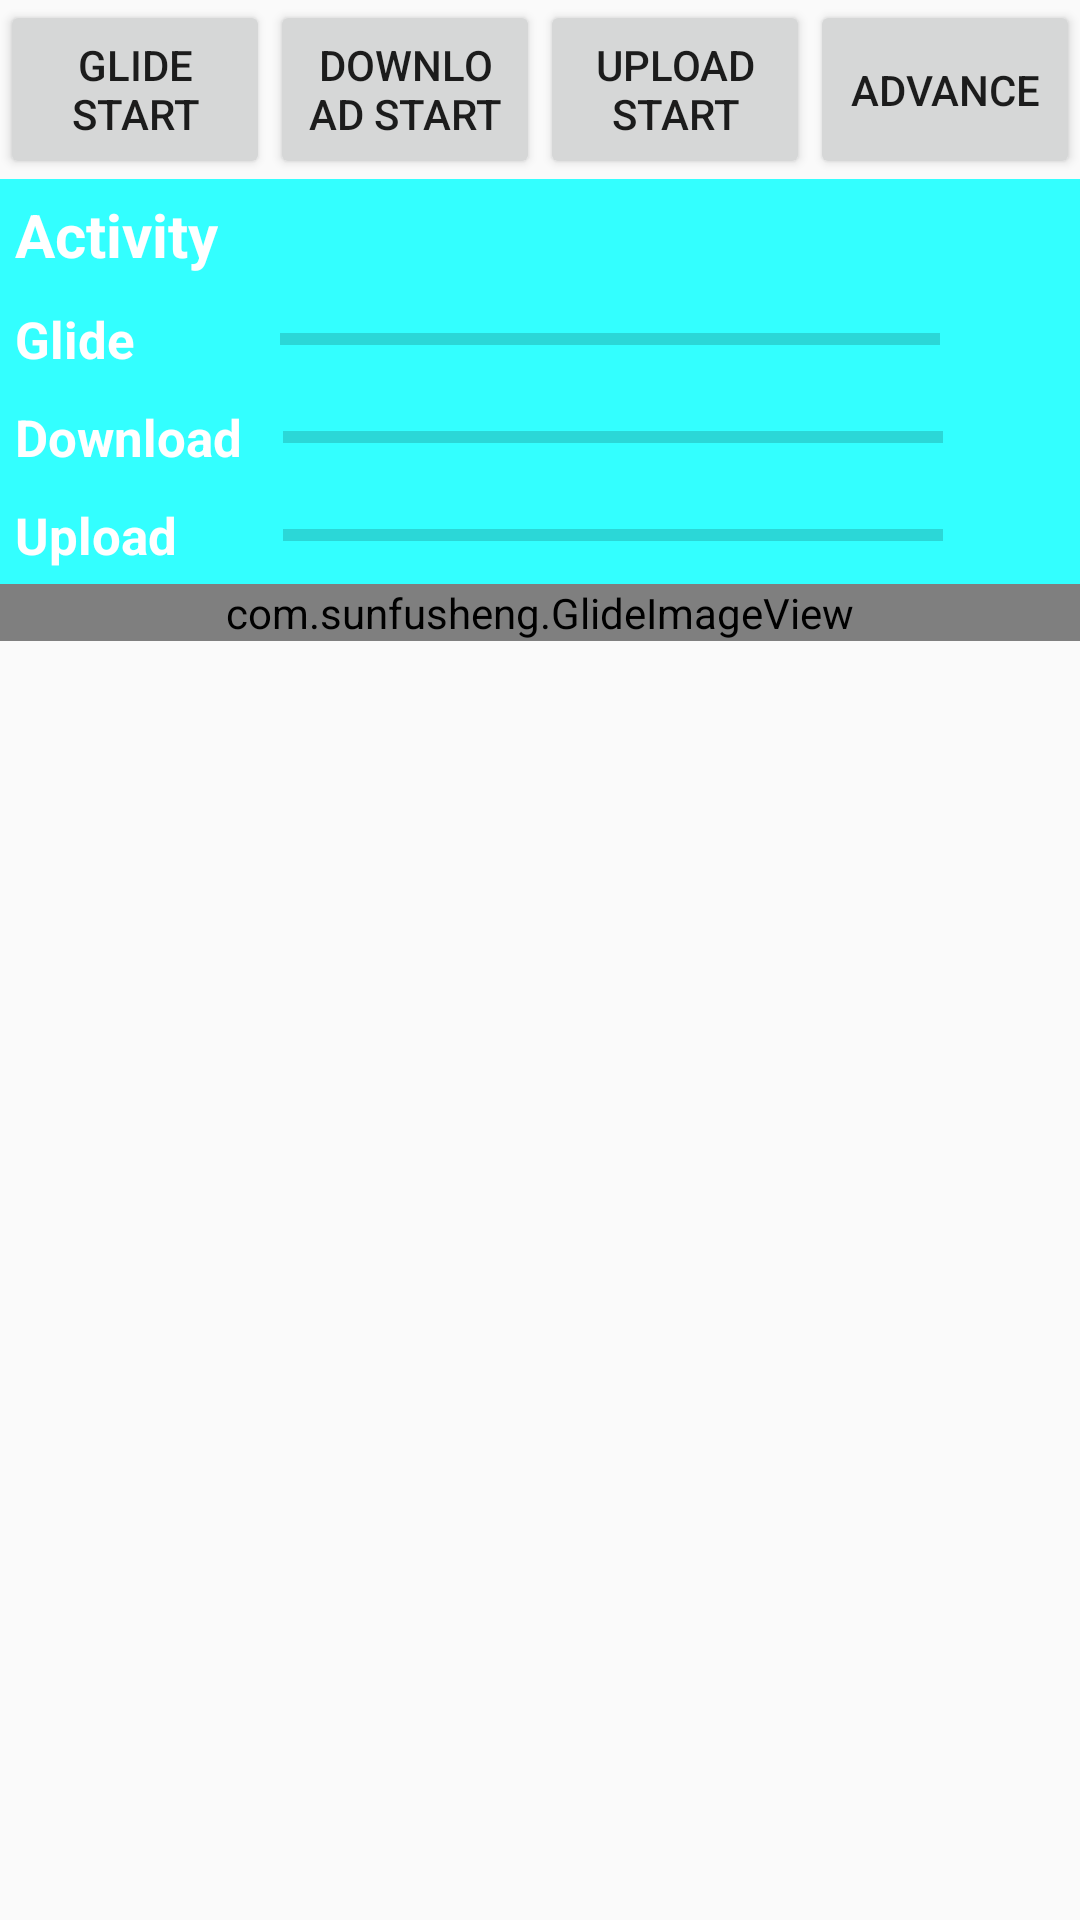

Reconstruct the res/layout file that produces this screen, plus the resources it refers to.
<!-- AndroidManifest.xml: application theme AppTheme -->
<!-- res/layout/activity_main.xml -->
<?xml version="1.0" encoding="utf-8"?>
<LinearLayout
    xmlns:android="http://schemas.android.com/apk/res/android"
    xmlns:tools="http://schemas.android.com/tools"
    android:layout_width="match_parent"
    android:layout_height="match_parent"
    android:orientation="vertical"
    tools:context=".MainActivity">

    <LinearLayout
        android:layout_width="match_parent"
        android:layout_height="wrap_content"
        android:gravity="center"
        android:orientation="horizontal"
        >

        <Button
            android:id="@+id/glide_start"
            android:layout_width="0dp"
            android:layout_height="match_parent"
            android:layout_weight="1"
            android:text="Glide start"
            />

        <Button
            android:id="@+id/download_start"
            android:layout_width="0dp"
            android:layout_height="match_parent"
            android:layout_weight="1"
            android:text="download start"
            />

        <Button
            android:id="@+id/upload_start"
            android:layout_width="0dp"
            android:layout_height="match_parent"
            android:layout_weight="1"
            android:text="upload start"
            />

        <Button
            android:id="@+id/advance"
            android:layout_width="0dp"
            android:layout_height="match_parent"
            android:layout_weight="1"
            android:text="advance"
            />

    </LinearLayout>

    <LinearLayout
        android:layout_width="match_parent"
        android:layout_height="match_parent"
        android:orientation="vertical"
        >

        <LinearLayout
            android:layout_width="match_parent"
            android:layout_height="wrap_content"
            android:background="#3ff"
            android:orientation="vertical"
            >

            <TextView
                android:layout_width="wrap_content"
                android:layout_height="wrap_content"
                android:layout_margin="5dp"
                android:text="Activity"
                android:textColor="#fff"
                android:textSize="20dp"
                android:textStyle="bold"
                />

            <LinearLayout
                android:layout_width="match_parent"
                android:layout_height="wrap_content"
                android:gravity="center_vertical"
                android:orientation="horizontal"
                >

                <TextView
                    android:layout_width="wrap_content"
                    android:layout_height="wrap_content"
                    android:layout_margin="5dp"
                    android:text="Glide          "
                    android:textColor="#fff"
                    android:textSize="17dp"
                    android:textStyle="bold"
                    />

                <ProgressBar
                    android:id="@+id/glide_progress"
                    style="?android:attr/progressBarStyleHorizontal"
                    android:layout_width="220dp"
                    android:layout_height="match_parent"
                    android:layout_marginRight="10dp"
                    android:max="100"
                    android:progress="0"/>

                <TextView
                    android:id="@+id/glide_progress_text"
                    android:layout_width="wrap_content"
                    android:layout_height="wrap_content"
                    android:textColor="#fff"
                    tools:text="100%"
                    />

            </LinearLayout>

            <LinearLayout
                android:layout_width="match_parent"
                android:layout_height="wrap_content"
                android:gravity="center_vertical"
                android:orientation="horizontal"
                >

                <TextView
                    android:layout_width="wrap_content"
                    android:layout_height="wrap_content"
                    android:layout_margin="5dp"
                    android:text="Download  "
                    android:textColor="#fff"
                    android:textSize="17dp"
                    android:textStyle="bold"
                    />

                <ProgressBar
                    android:id="@+id/download_progress"
                    style="?android:attr/progressBarStyleHorizontal"
                    android:layout_width="220dp"
                    android:layout_height="wrap_content"
                    android:layout_marginRight="10dp"
                    android:max="100"
                    android:progress="0"/>

                <TextView
                    android:id="@+id/download_progress_text"
                    android:layout_width="wrap_content"
                    android:layout_height="wrap_content"
                    android:textColor="#fff"
                    tools:text="100%"
                    />

            </LinearLayout>

            <LinearLayout
                android:layout_width="match_parent"
                android:layout_height="wrap_content"
                android:gravity="center_vertical"
                android:orientation="horizontal"
                >

                <TextView
                    android:layout_width="wrap_content"
                    android:layout_height="wrap_content"
                    android:layout_margin="5dp"
                    android:text="Upload       "
                    android:textColor="#fff"
                    android:textSize="17dp"
                    android:textStyle="bold"
                    />

                <ProgressBar
                    android:id="@+id/upload_progress"
                    style="?android:attr/progressBarStyleHorizontal"
                    android:layout_width="220dp"
                    android:layout_height="wrap_content"
                    android:layout_marginRight="10dp"
                    android:max="100"
                    android:progress="0"/>

                <TextView
                    android:id="@+id/upload_progress_text"
                    android:layout_width="wrap_content"
                    android:layout_height="wrap_content"
                    android:textColor="#fff"
                    tools:text="100%"
                    />

            </LinearLayout>


        </LinearLayout>

        <FrameLayout
            android:id="@+id/fragment_container"
            android:layout_width="match_parent"
            android:layout_height="wrap_content"
            />

        <android.support.v4.widget.NestedScrollView
            android:layout_width="match_parent"
            android:layout_height="0dp"
            android:layout_weight="1">

            <com.sunfusheng.GlideImageView
                android:id="@+id/imageView"
                android:layout_width="match_parent"
                android:layout_height="match_parent"
                android:adjustViewBounds="true"
                android:scaleType="fitXY"
                />
        </android.support.v4.widget.NestedScrollView>
    </LinearLayout>


</LinearLayout>
<!-- resources referenced by this layout -->
<resources>
  <style name="AppTheme" parent="Theme.AppCompat.Light.NoActionBar">
          
          <item name="colorPrimary">@color/colorPrimary</item>
          <item name="colorPrimaryDark">@color/colorPrimaryDark</item>
          <item name="colorAccent">@color/colorAccent</item>
      </style>
  <!-- not gathered from this repository: default colours our renderer supplied (Android Studio template values) -->
  <color name="colorPrimary">#FF6200EE</color>
  <color name="colorPrimaryDark">#FF3700B3</color>
  <color name="colorAccent">#FF03DAC5</color>
</resources>
